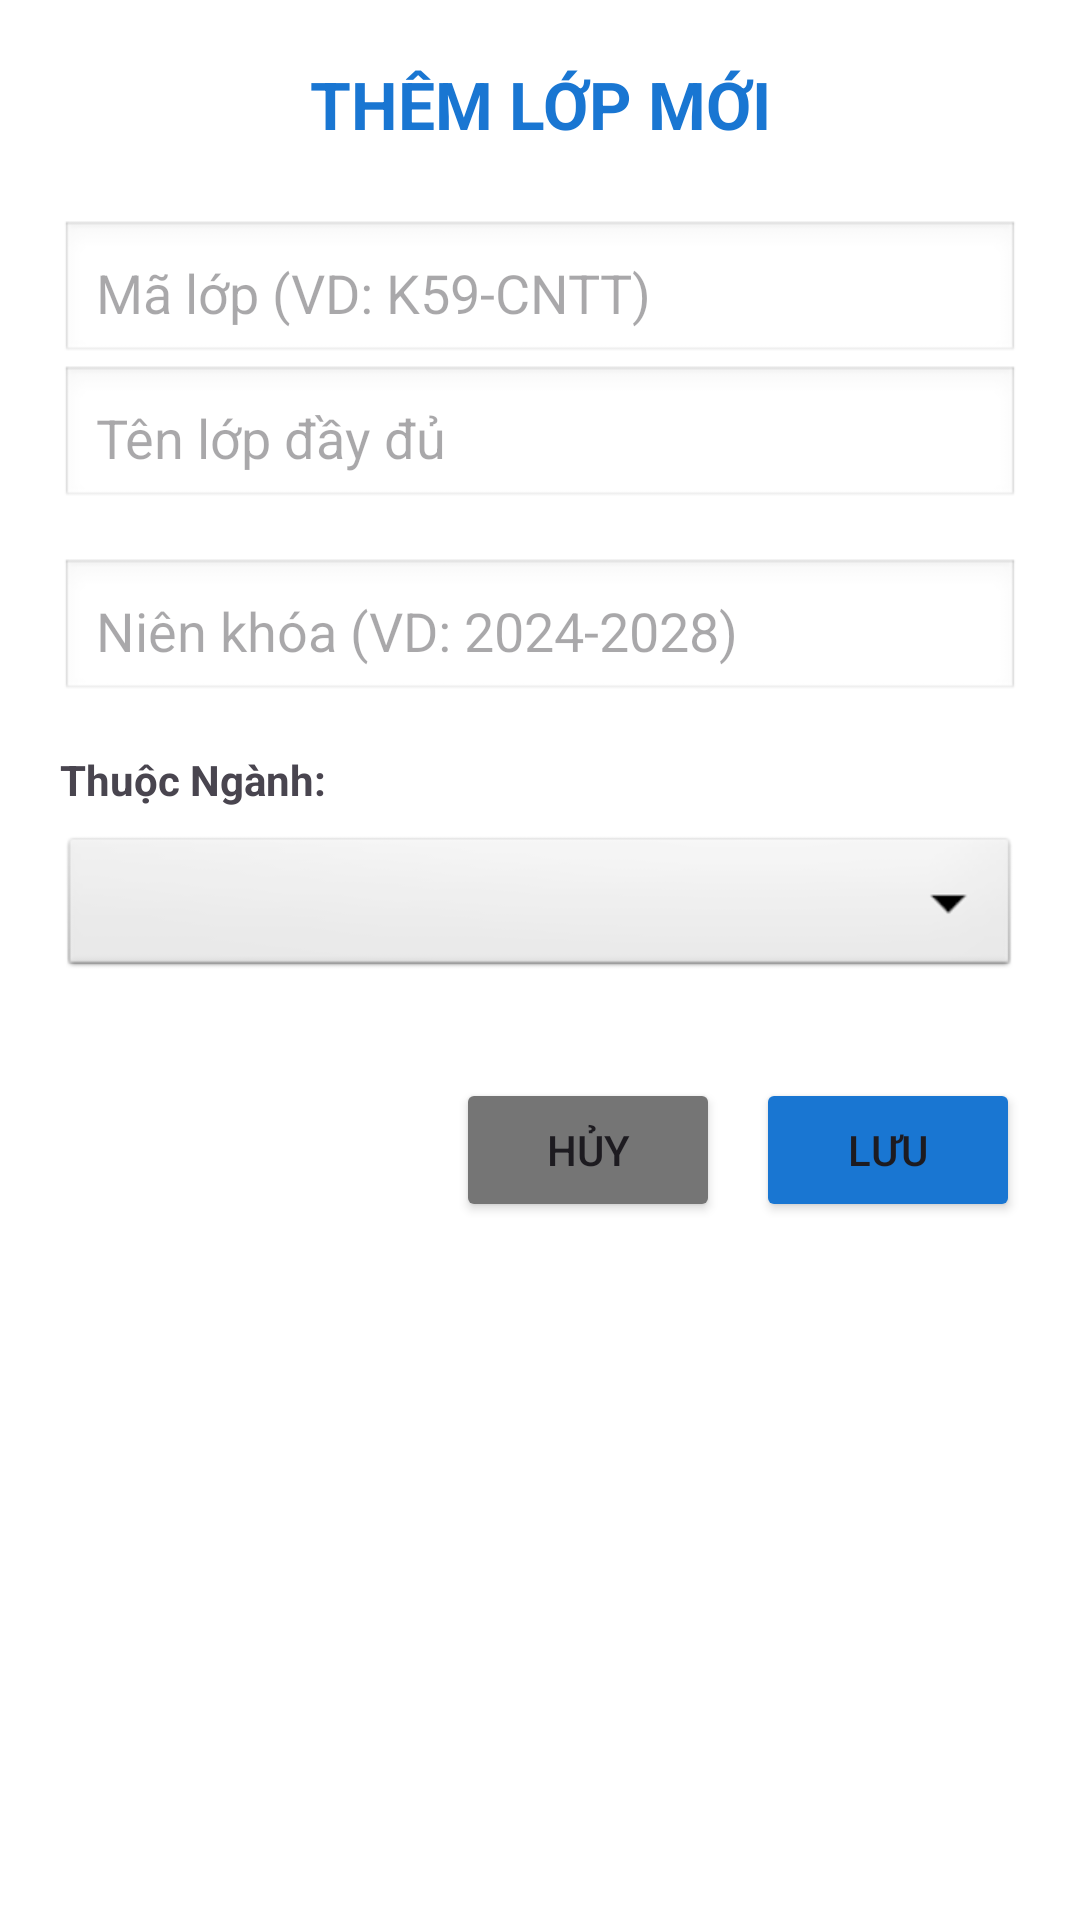

This screen was rendered from an Android layout file. Write that file and the resources it references.
<!-- AndroidManifest.xml: application theme Theme.QuanLy_LopHoc -->
<!-- res/layout/activity_add_edit.xml -->
<?xml version="1.0" encoding="utf-8"?>
<LinearLayout xmlns:android="http://schemas.android.com/apk/res/android"
    xmlns:app="http://schemas.android.com/apk/res-auto"
    xmlns:tools="http://schemas.android.com/tools"
    android:id="@+id/main"
    android:layout_width="match_parent"
    android:layout_height="match_parent"
    android:background="#ffffff"
    android:orientation="vertical"
    android:padding="20dp"
    tools:context=".AddEditActivity">

    <TextView
        android:id="@+id/tvTitle"
        android:layout_width="match_parent"
        android:layout_height="wrap_content"
        android:text="THÊM LỚP MỚI"
        android:gravity="center"
        android:layout_marginBottom="24dp"
        android:textColor="#1976D2"
        android:textSize="22sp"
        android:textStyle="bold" />

    <EditText
        android:id="@+id/edtMaLop"
        android:layout_width="match_parent"
        android:layout_height="wrap_content"
        android:inputType="text"
        android:background="@android:drawable/edit_text"
        android:padding="12dp"
        android:hint="Mã lớp (VD: K59-CNTT)" />

    <EditText
        android:id="@+id/edtTenLop"
        android:layout_width="match_parent"
        android:layout_height="wrap_content"
        android:background="@android:drawable/edit_text"        android:inputType="text"
        android:padding="12dp"
        android:layout_marginBottom="16dp"
        android:hint="Tên lớp đầy đủ" />
    <EditText
        android:id="@+id/edtNienKhoa"
        android:layout_width="match_parent"
        android:layout_height="wrap_content"
        android:background="@android:drawable/edit_text"        android:inputType="text"
        android:padding="12dp"
        android:layout_marginBottom="16dp"
        android:hint="Niên khóa (VD: 2024-2028)" />
    <TextView
        android:id="@+id/textView2"
        android:layout_width="match_parent"
        android:layout_height="wrap_content"
        android:textStyle="bold"
        android:text="Thuộc Ngành:"
        android:layout_marginBottom="8dp"/>

    <Spinner
        android:id="@+id/spnNganh"
        android:layout_width="match_parent"
        android:layout_height="50dp"
        android:background="@android:drawable/btn_dropdown"
        android:layout_marginBottom="32dp" />

    <LinearLayout
        android:layout_width="match_parent"
        android:layout_height="wrap_content"
        android:gravity="end">

        <Button
            android:id="@+id/btnXoa"
            android:layout_width="wrap_content"
            android:layout_height="wrap_content"
            android:text="Xóa"
            android:backgroundTint="#D32F2F"
            android:layout_marginEnd="12dp"
            android:visibility="gone"
            tools:visibility="visible"/>
        <Button
            android:id="@+id/btnHuy"
            android:layout_width="wrap_content"
            android:layout_height="wrap_content"
            android:text="Hủy"
            android:backgroundTint="#757575"
            android:layout_marginEnd="12dp"/>

        <Button
            android:id="@+id/btnLuu"
            android:layout_width="wrap_content"
            android:layout_height="wrap_content"
            android:text="Lưu"
            android:backgroundTint="#1976D2"/>
    </LinearLayout>
</LinearLayout>
<!-- resources referenced by this layout -->
<resources>
  <style name="Theme.QuanLy_LopHoc" parent="Base.Theme.QuanLy_LopHoc" />
  <style name="Base.Theme.QuanLy_LopHoc" parent="Theme.Material3.DayNight.NoActionBar">
          
          
      </style>
</resources>
